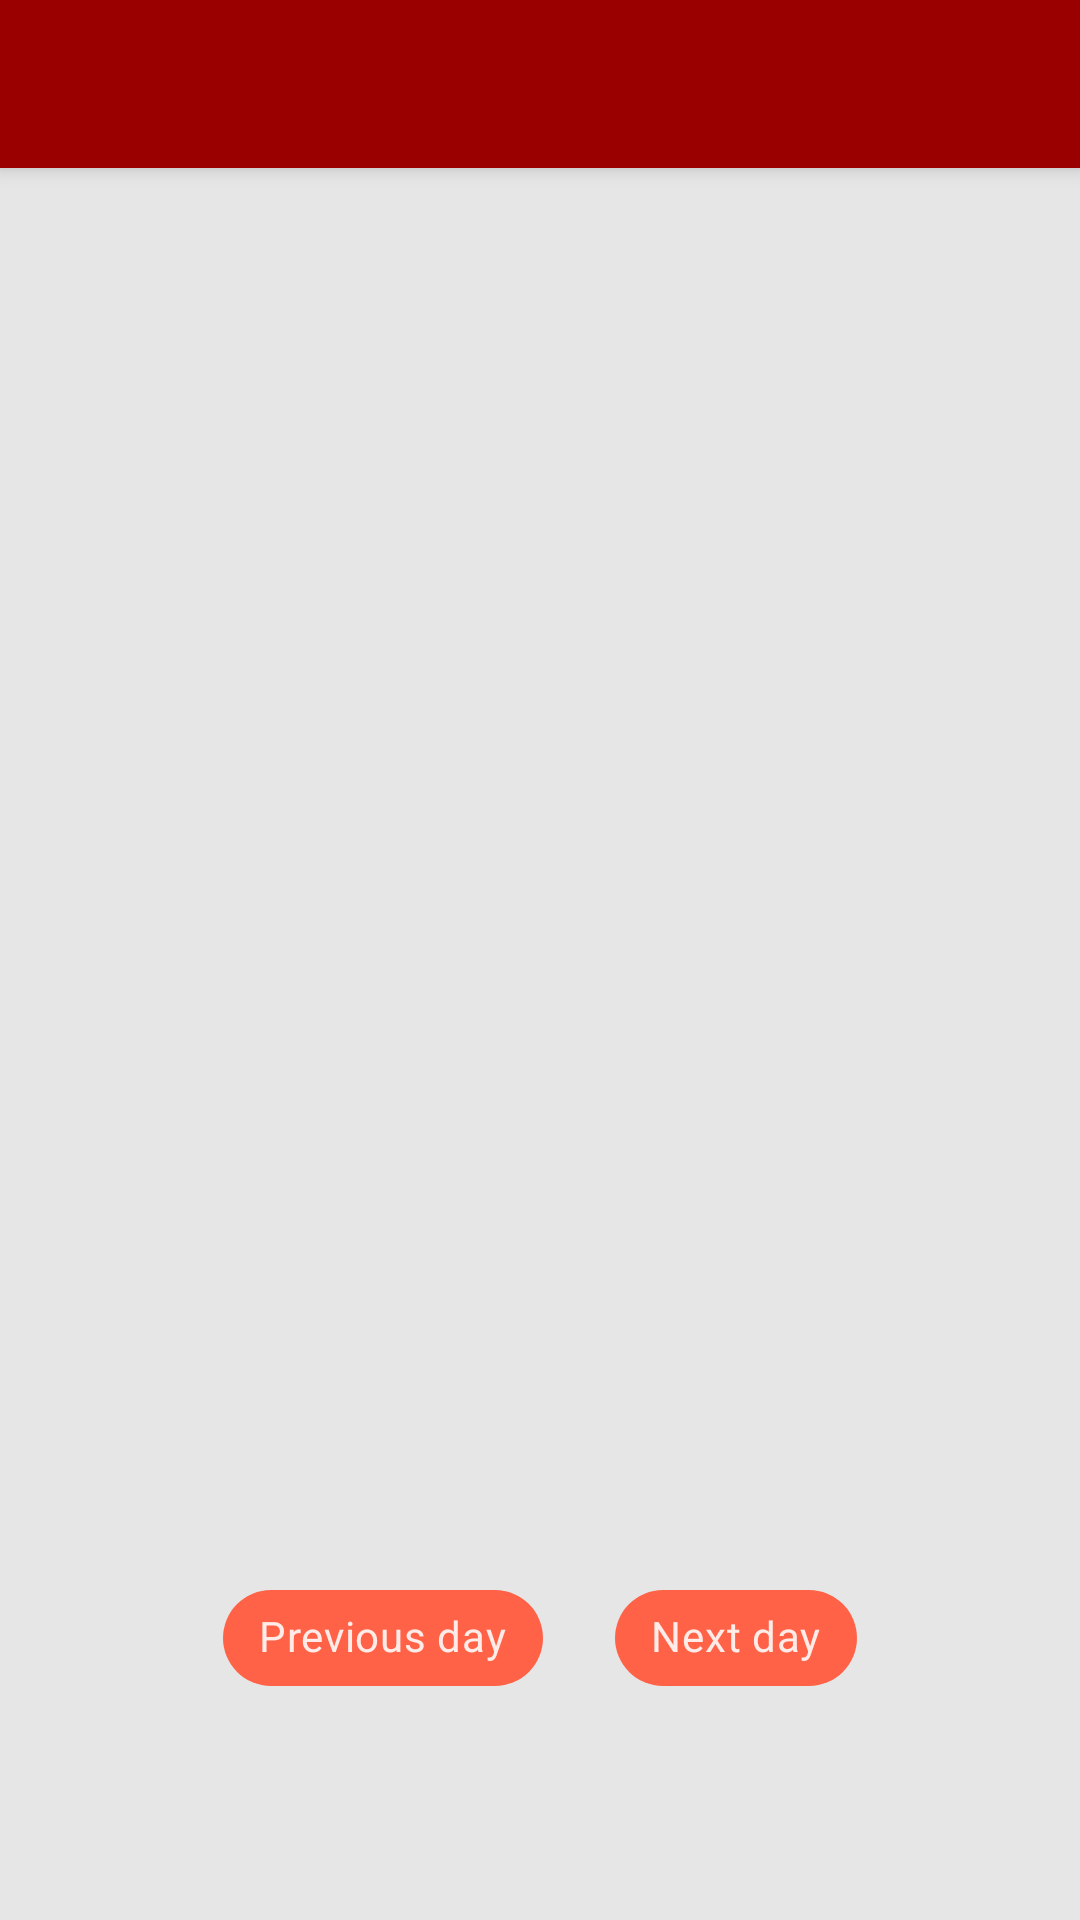

Here is an Android app screen rendered from its layout file. Give the layout XML and the strings, colors and styles it references.
<!-- AndroidManifest.xml: application theme AppTheme.RedOrangeTheme -->
<!-- res/layout/fragment_mars_rover_photos.xml -->
<?xml version="1.0" encoding="utf-8"?>
<androidx.coordinatorlayout.widget.CoordinatorLayout xmlns:android="http://schemas.android.com/apk/res/android"
    xmlns:app="http://schemas.android.com/apk/res-auto"
    xmlns:tools="http://schemas.android.com/tools"
    android:layout_width="match_parent"
    android:layout_height="match_parent"
    tools:context=".ui.main.view.fragments.photo.marsroverphotos.MarsRoverPhotosFragment">

    <com.google.android.material.appbar.AppBarLayout
        android:id="@+id/mars_rover_appbar"
        android:layout_width="match_parent"
        android:layout_height="?actionBarSize"
        android:fitsSystemWindows="true"
        android:theme="@style/ThemeOverlay.AppCompat.Dark.ActionBar">

        <com.google.android.material.appbar.CollapsingToolbarLayout
            android:id="@+id/mars_rover_collapsing_toolbar"
            android:layout_width="match_parent"
            android:layout_height="match_parent"
            android:fitsSystemWindows="true"
            app:contentScrim="?colorOnPrimary"
            app:layout_scrollFlags="scroll">

            <androidx.appcompat.widget.Toolbar
                android:id="@+id/mars_rover_toolbar"
                android:layout_width="match_parent"
                android:layout_height="?actionBarSize"
                android:background="?colorPrimary"
                app:layout_collapseMode="pin"
                app:layout_scrollFlags="scroll|exitUntilCollapsed"
                app:title="Curiosity">

                <TextView
                    android:id="@+id/mars_rover_toolbar_title"
                    android:layout_width="match_parent"
                    android:layout_height="match_parent"
                    android:gravity="center_vertical"
                    tools:text="Curiosity: 2019-04-12"
                    android:textSize="18sp" />

            </androidx.appcompat.widget.Toolbar>

        </com.google.android.material.appbar.CollapsingToolbarLayout>

    </com.google.android.material.appbar.AppBarLayout>

    <androidx.recyclerview.widget.RecyclerView
        android:id="@+id/mars_rover_recycler_view"
        android:layout_width="match_parent"
        android:layout_height="match_parent"
        android:layout_marginBottom="?actionBarSize"
        android:layout_below="@+id/app_bar"
        android:layout_gravity="top"
        android:scrollbars="vertical"
        app:layout_behavior="@string/appbar_scrolling_view_behavior" />


    <ProgressBar
        android:id="@+id/mars_rover_progress_bar"
        android:layout_width="wrap_content"
        android:layout_height="wrap_content"
        android:layout_gravity="center"
        android:visibility="gone" />

    <TextView
        android:id="@+id/mars_rover_text_view"
        android:layout_width="wrap_content"
        android:layout_height="wrap_content"
        android:layout_gravity="center"
        android:textSize="24sp"
        android:visibility="gone"
        tools:text="No photo from rover" />

    <LinearLayout
        android:id="@+id/mars_rover_chips_layout"
        android:layout_width="match_parent"
        android:layout_height="wrap_content"
        android:layout_gravity="bottom"
        android:layout_marginBottom="70dp"
        android:gravity="center"
        android:orientation="horizontal">

        <com.google.android.material.chip.Chip
            android:id="@+id/mars_rover_previous_day_chip"
            android:layout_width="wrap_content"
            android:layout_height="wrap_content"
            android:text="@string/_previous_day" />

        <View
            android:layout_width="24dp"
            android:layout_height="0dp"/>

        <com.google.android.material.chip.Chip
            android:id="@+id/mars_rover_next_day_chip"
            android:layout_width="wrap_content"
            android:layout_height="wrap_content"
            android:text="@string/_next_day" />

    </LinearLayout>


</androidx.coordinatorlayout.widget.CoordinatorLayout>
<!-- resources referenced by this layout -->
<resources>
  <string name="_next_day">Next day</string>
  <string name="_previous_day">Previous day</string>
  <style name="AppTheme.RedOrangeTheme">
          <item name="colorPrimary">@color/second_theme_primary_dark_color</item>
          <item name="colorPrimaryVariant">@color/second_theme_primary_color</item>
          <item name="colorOnPrimary">@color/white</item>
          <item name="colorSecondary">@color/second_theme_secondary_color</item>
          <item name="colorSecondaryVariant">@color/second_theme_secondary_dark_color</item>
          <item name="colorSurface">@color/second_theme_primary_light_color</item>
          <item name="colorOnBackground">@color/second_theme_primary_color</item>
      </style>
  <color name="second_theme_primary_dark_color">#9b0000</color>
  <color name="second_theme_primary_color">#d50000</color>
  <color name="white">#FFFFFFFF</color>
  <color name="second_theme_secondary_color">#ffab00</color>
  <color name="second_theme_secondary_dark_color">#c67c00</color>
  <color name="second_theme_primary_light_color">#ff5131</color>
</resources>
